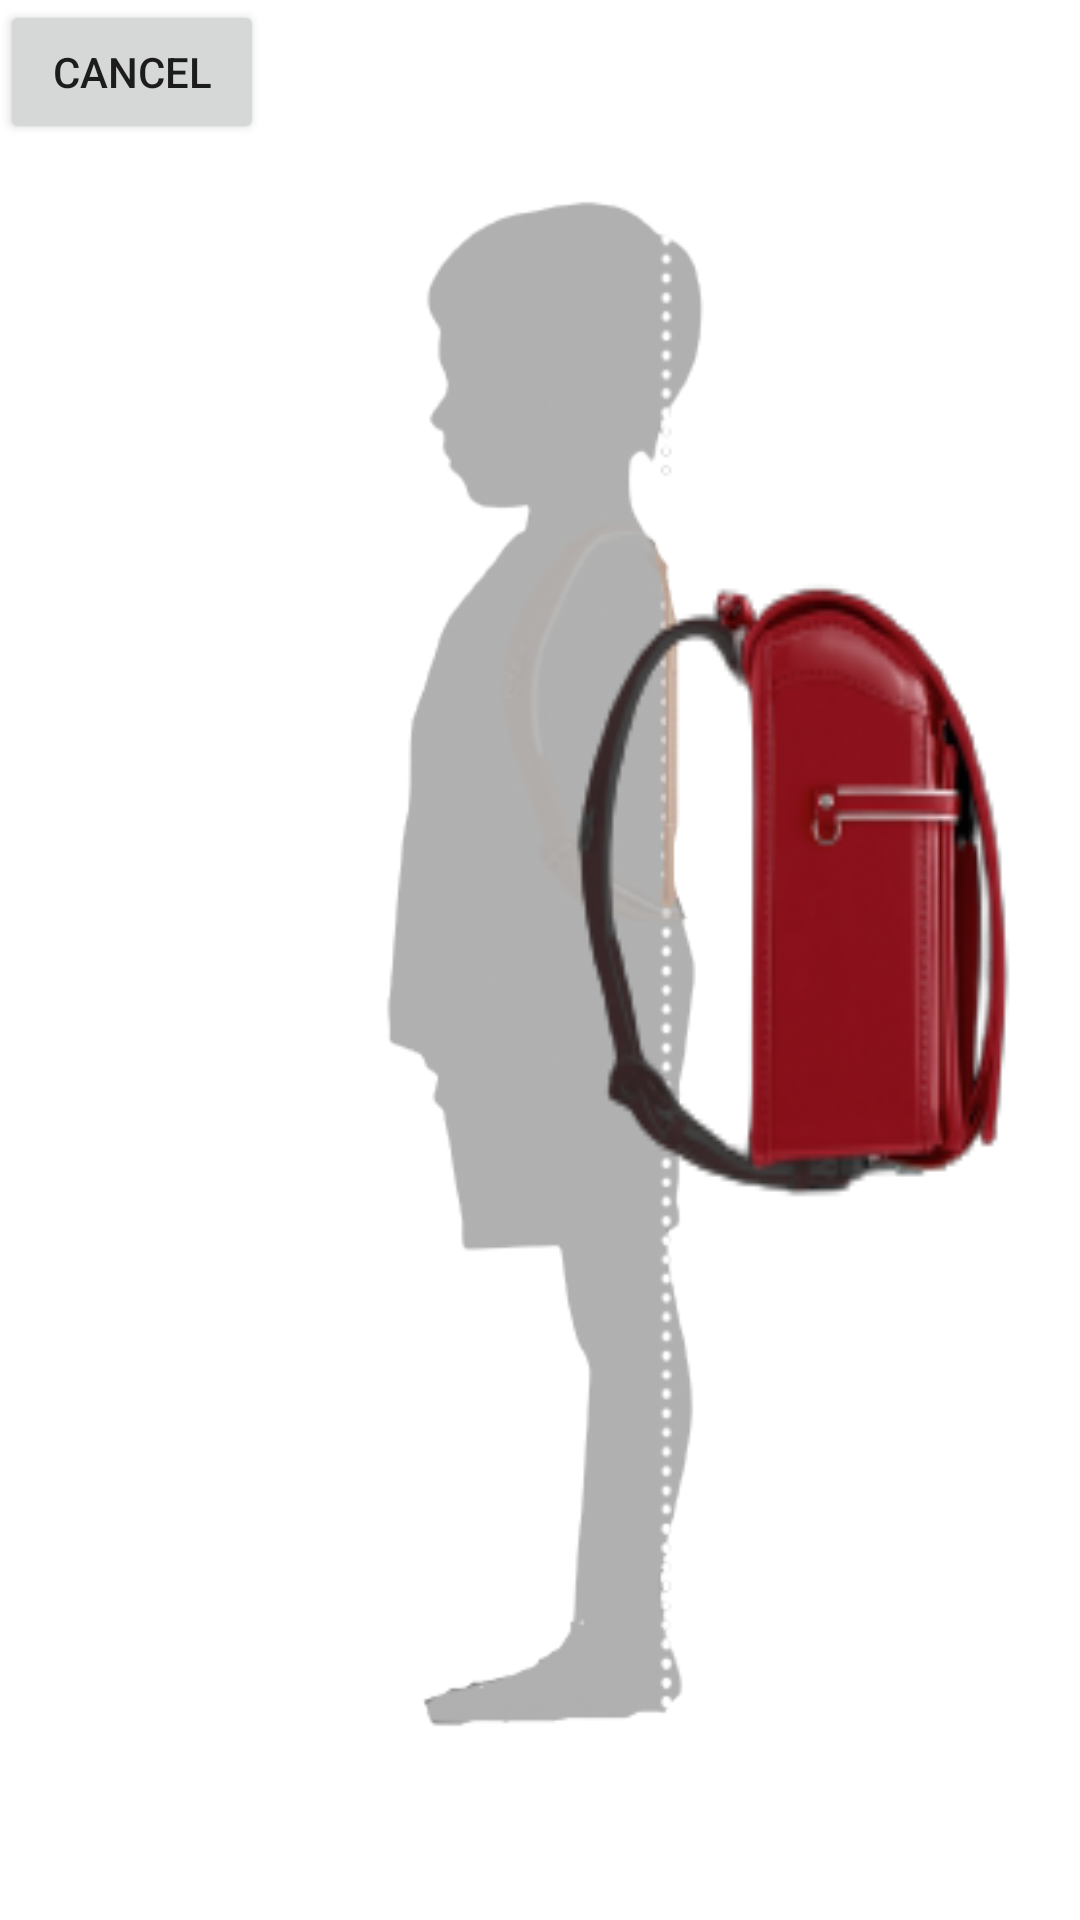

The Android layout XML behind this screen, and the referenced resources:
<!-- AndroidManifest.xml: application theme Theme.OverlayCamera -->
<!-- res/layout/activity_main_2.xml -->
<?xml version="1.0" encoding="utf-8"?>
<RelativeLayout
    xmlns:android="http://schemas.android.com/apk/res/android"
    xmlns:app="http://schemas.android.com/apk/res-auto"
    xmlns:tools="http://schemas.android.com/tools"
    android:layout_width="match_parent"
    android:layout_height="match_parent"
    android:id="@+id/main"
    >

    <FrameLayout
        android:id="@+id/framelayout"
        android:layout_width="match_parent"
        android:layout_height="match_parent">


    </FrameLayout>




    <Button
        android:id="@+id/btn_save"
        android:layout_width="wrap_content"
        android:layout_height="wrap_content"
        android:layout_marginLeft="200dp"
        android:layout_marginTop="670dp"
        android:text="Save"
        android:visibility="invisible"
        />
    <Button
        android:id="@+id/btn_next"
        android:layout_width="wrap_content"
        android:layout_height="wrap_content"
        android:layout_marginLeft="300dp"
        android:layout_marginTop="670dp"
        android:visibility="invisible"
        android:text="Next"/>

    <ImageView
        android:id="@+id/iv_boy"
        android:layout_width="match_parent"
        android:layout_height="match_parent"
        android:alpha=".5"
        android:src="@drawable/boy" />

    <Button
        android:id="@+id/btn_cancel"
        android:layout_width="wrap_content"
        android:layout_height="wrap_content"
        android:text="Cancel"
        ></Button>


    <RelativeLayout
        android:layout_width="match_parent"
        android:layout_height="match_parent"
        android:id="@+id/rl_main_image">

        <ImageView
            android:id="@+id/iv_taken_image"
            android:layout_width="match_parent"
            android:layout_height="match_parent"
            android:scaleType="centerCrop"
            android:adjustViewBounds="true"
            />
        <ImageView
            android:layout_width="150dp"
            android:layout_height="210dp"
            android:scaleType="fitXY"
            android:src="@drawable/bag"
            android:id="@+id/iv_bag2"
            android:layout_marginTop="190dp"
            android:layout_marginLeft="190dp"
            />


    </RelativeLayout>

        <ImageButton
            android:id="@+id/button1"
            android:layout_width="60dp"
            android:layout_height="60dp"
            android:layout_marginStart="180dp"
            android:layout_marginLeft="180dp"
            android:layout_marginTop="720dp"
            android:src="@mipmap/ic_camera"
            android:text="Take a Photo" />
    <ImageButton
        android:layout_width="wrap_content"
        android:layout_height="wrap_content"
        android:layout_marginTop="720dp"
        android:layout_marginLeft="250dp"
        android:src="@drawable/ic_help"
        android:id="@+id/ib_help"
        />

</RelativeLayout>
<!-- resources referenced by this layout -->
<resources>
  <!-- drawable bag: png bitmap (drawable, 19874 bytes) -->
  <!-- drawable boy: png bitmap (drawable, 36928 bytes) -->
  <!-- mipmap ic_camera: png bitmap (mipmap-hdpi, 3124 bytes) -->
  <style name="Theme.OverlayCamera" parent="Theme.MaterialComponents.DayNight.DarkActionBar">
          
          <item name="colorPrimary">@color/purple_500</item>
          <item name="colorPrimaryVariant">@color/purple_700</item>
          <item name="colorOnPrimary">@color/white</item>
          
          <item name="colorSecondary">@color/teal_200</item>
          <item name="colorSecondaryVariant">@color/teal_700</item>
          <item name="colorOnSecondary">@color/black</item>
          
          <item name="android:statusBarColor" tools:targetApi="l">?attr/colorPrimaryVariant</item>
          
      </style>
  <!-- not gathered from this repository: default colours our renderer supplied (Android Studio template values) -->
  <color name="purple_500">#FF6200EE</color>
  <color name="purple_700">#FF3700B3</color>
  <color name="teal_200">#FF03DAC5</color>
  <color name="teal_700">#FF018786</color>
  <color name="black">#FF000000</color>
  <color name="white">#FFFFFFFF</color>
</resources>
